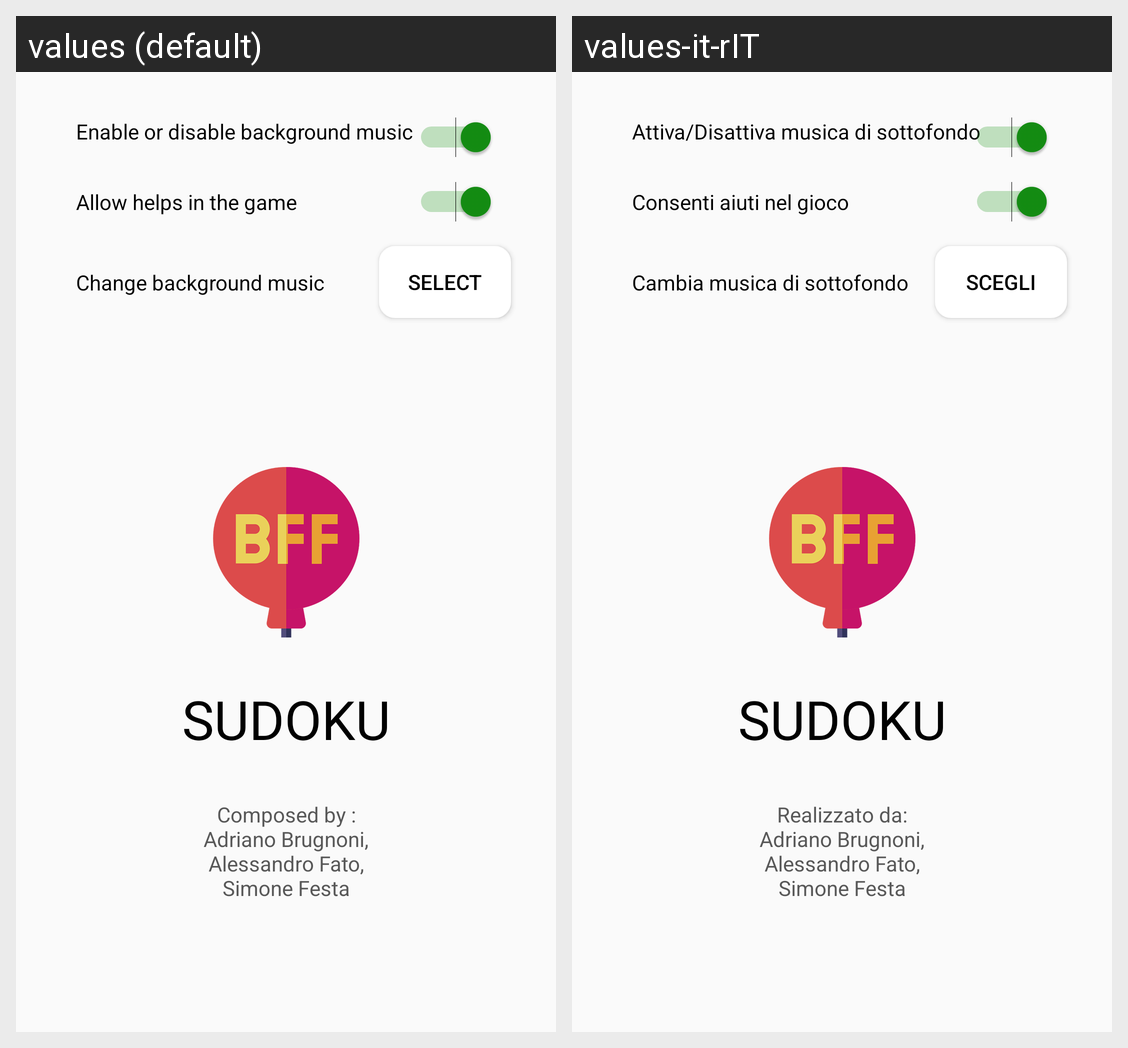

Translations of the strings shown on this Android screen, per locale in the grid:
Android screen res/layout/fragment_settings.xml rendered under 2 locales, left to right: values (default), values-it-rIT. Device: Nexus 5 (rendered at 1080×1920; each locale shown at half size, 540×960, under a caption strip naming it); theme AppTheme.NoActionBar.
Strings drawn on this screen, with the default value and each locale's value (text and hints the layout hard-codes, and strings that could not be matched under every locale, appear in the picture but are not listed):

settings_switch_sound_text
  values: Enable or disable background music
  values-it-rIT: Attiva/Disattiva musica di sottofondo

settings_switch_help
  values: Allow helps in the game
  values-it-rIT: Consenti aiuti nel gioco

settings_tv_change_background_music
  values: Change background music
  values-it-rIT: Cambia musica di sottofondo

settings_btn_change_background_music
  values: select
  values-it-rIT: scegli

sudoku_activity_main_tvTitle
  values: SUDOKU
  values-it-rIT: SUDOKU

settings_composed_by
  values: Composed by : Adriano Brugnoni, Alessandro Fato, Simone Festa
  values-it-rIT: Realizzato da: Adriano Brugnoni, Alessandro Fato, Simone Festa
